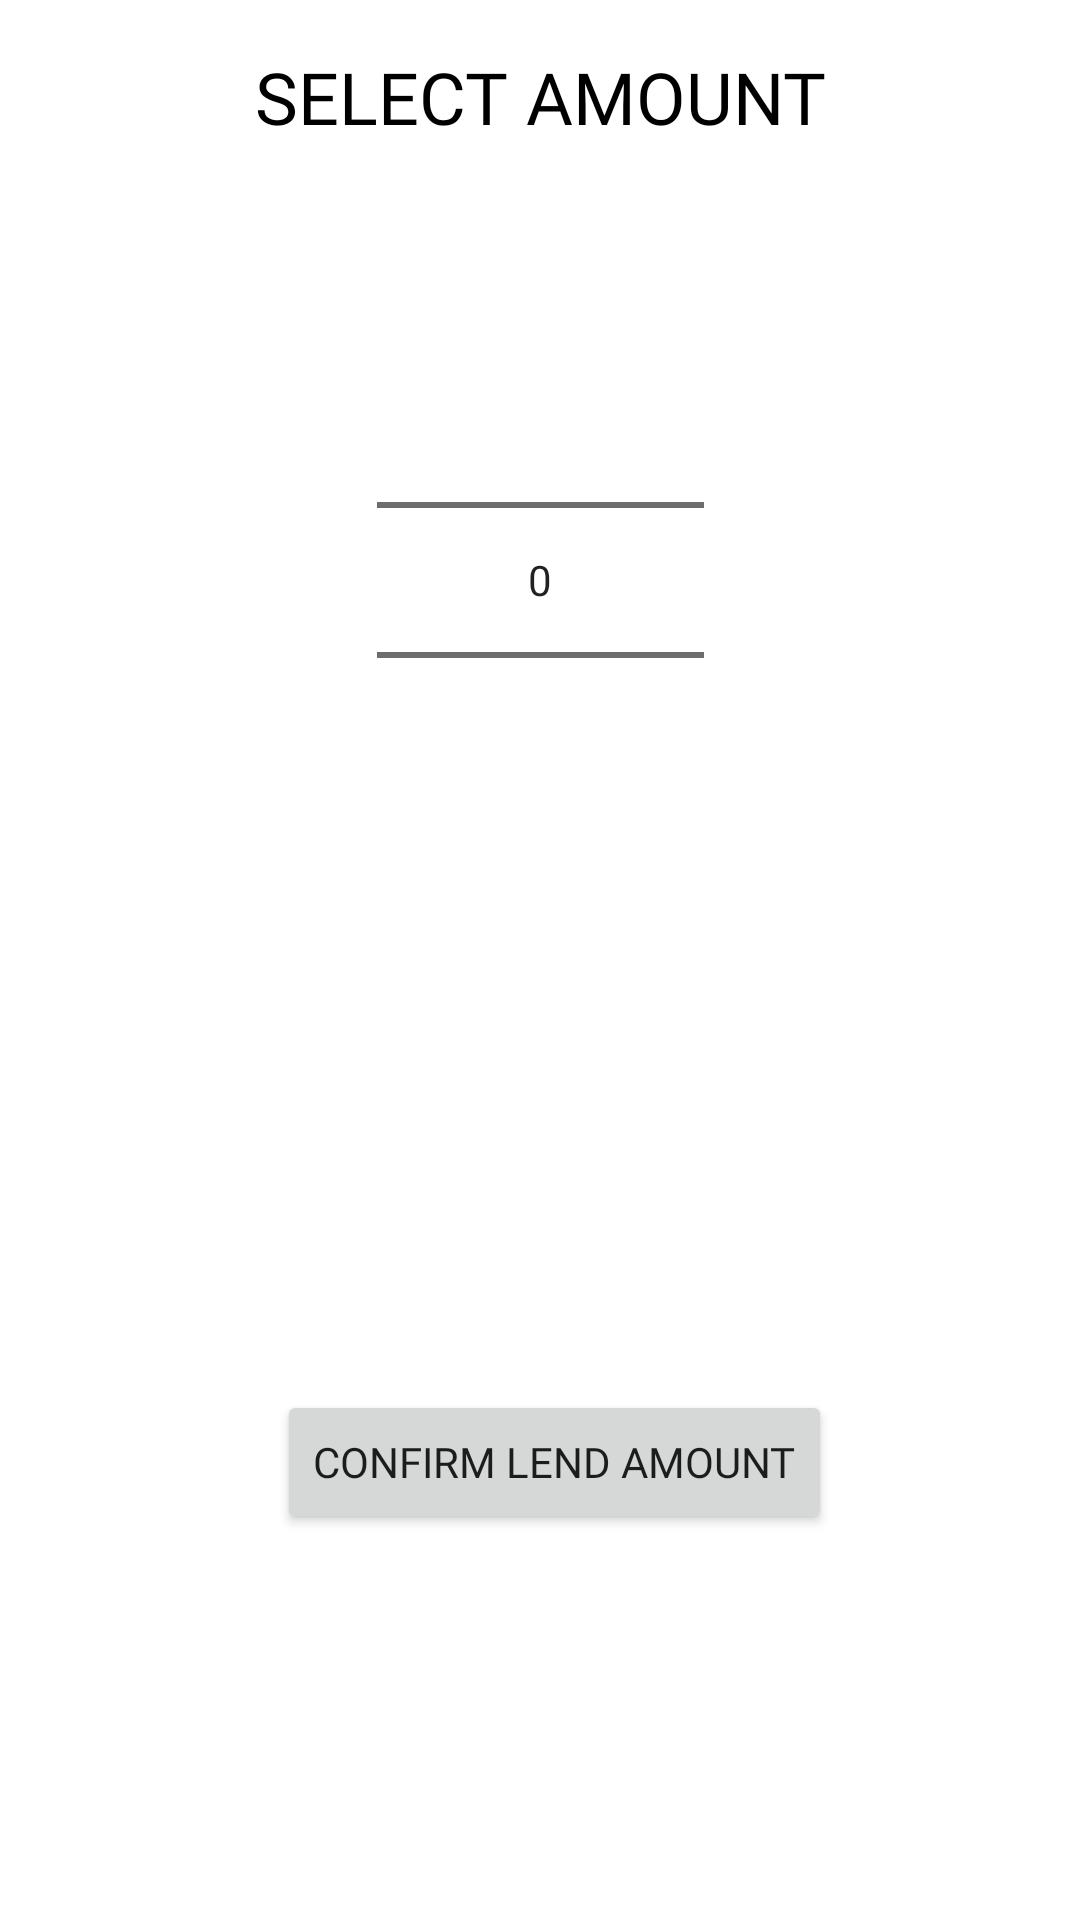

Layout XML and referenced resources for this Android screen:
<!-- AndroidManifest.xml: application theme lendpapp -->
<!-- res/layout/user_area.xml -->
<?xml version="1.0" encoding="utf-8"?>
<android.support.constraint.ConstraintLayout xmlns:android="http://schemas.android.com/apk/res/android"
    xmlns:app="http://schemas.android.com/apk/res-auto"
    xmlns:tools="http://schemas.android.com/tools"
    android:layout_width="match_parent"
    android:layout_height="match_parent"
    tools:context=".UserActivity">


    <TextView
        android:id="@+id/textView"
        android:layout_width="wrap_content"
        android:layout_height="wrap_content"
        android:layout_marginTop="16dp"
        android:fontFamily="@font/comfortaa_bold"
        android:text="SELECT AMOUNT"
        android:textAllCaps="false"
        android:textColor="@android:color/black"
        android:textSize="24sp"
        app:layout_constraintLeft_toLeftOf="parent"
        app:layout_constraintRight_toRightOf="parent"
        app:layout_constraintTop_toTopOf="parent" />

    <NumberPicker
        android:id="@+id/numberPicker"
        android:layout_width="109dp"
        android:layout_height="274dp"
        android:layout_marginStart="8dp"
        android:layout_marginTop="8dp"
        android:layout_marginEnd="8dp"
        app:layout_constraintEnd_toEndOf="parent"
        app:layout_constraintStart_toStartOf="parent"
        app:layout_constraintTop_toBottomOf="@+id/textView" />

    <Button
        android:id="@+id/lendBtn"
        android:layout_width="wrap_content"
        android:layout_height="wrap_content"
        android:layout_marginTop="8dp"
        android:layout_marginBottom="8dp"
        android:fontFamily="@font/comfortaa_bold"
        android:text="Confirm Lend Amount"
        app:layout_constraintBottom_toBottomOf="parent"
        app:layout_constraintEnd_toEndOf="parent"
        app:layout_constraintHorizontal_bias="0.527"
        app:layout_constraintStart_toStartOf="parent"
        app:layout_constraintTop_toBottomOf="@+id/numberPicker"
        app:layout_constraintVertical_bias="0.509" />

    <TextView
        android:id="@+id/textView2"
        android:layout_width="wrap_content"
        android:layout_height="wrap_content"
        android:layout_marginStart="118dp"
        android:layout_marginTop="78dp"
        android:layout_marginEnd="27dp"
        android:layout_marginBottom="152dp"
        android:fontFamily="monospace"
        android:text="£"
        android:textColor="@android:color/black"
        android:textSize="30sp"
        app:layout_constraintBottom_toTopOf="@+id/lendBtn"
        app:layout_constraintEnd_toStartOf="@+id/numberPicker"
        app:layout_constraintHorizontal_bias="0.0"
        app:layout_constraintStart_toStartOf="parent"
        app:layout_constraintTop_toBottomOf="@+id/textView"
        app:layout_constraintVertical_bias="0.344" />


</android.support.constraint.ConstraintLayout>
<!-- resources referenced by this layout -->
<resources>
  <style name="lendpapp" parent="Theme.AppCompat.Light.DarkActionBar">
          
          <item name="colorPrimary">@color/colorPrimary</item>
          <item name="colorPrimaryDark">@color/mb_background</item>
          <item name="colorAccent">@color/colorAccent</item>
          <item name="android:colorBackground">@color/mb_text_white_blink_ocr</item>
      </style>
  <color name="colorPrimary">#9c27b0</color>
  <color name="colorAccent">#D81B60</color>
</resources>
